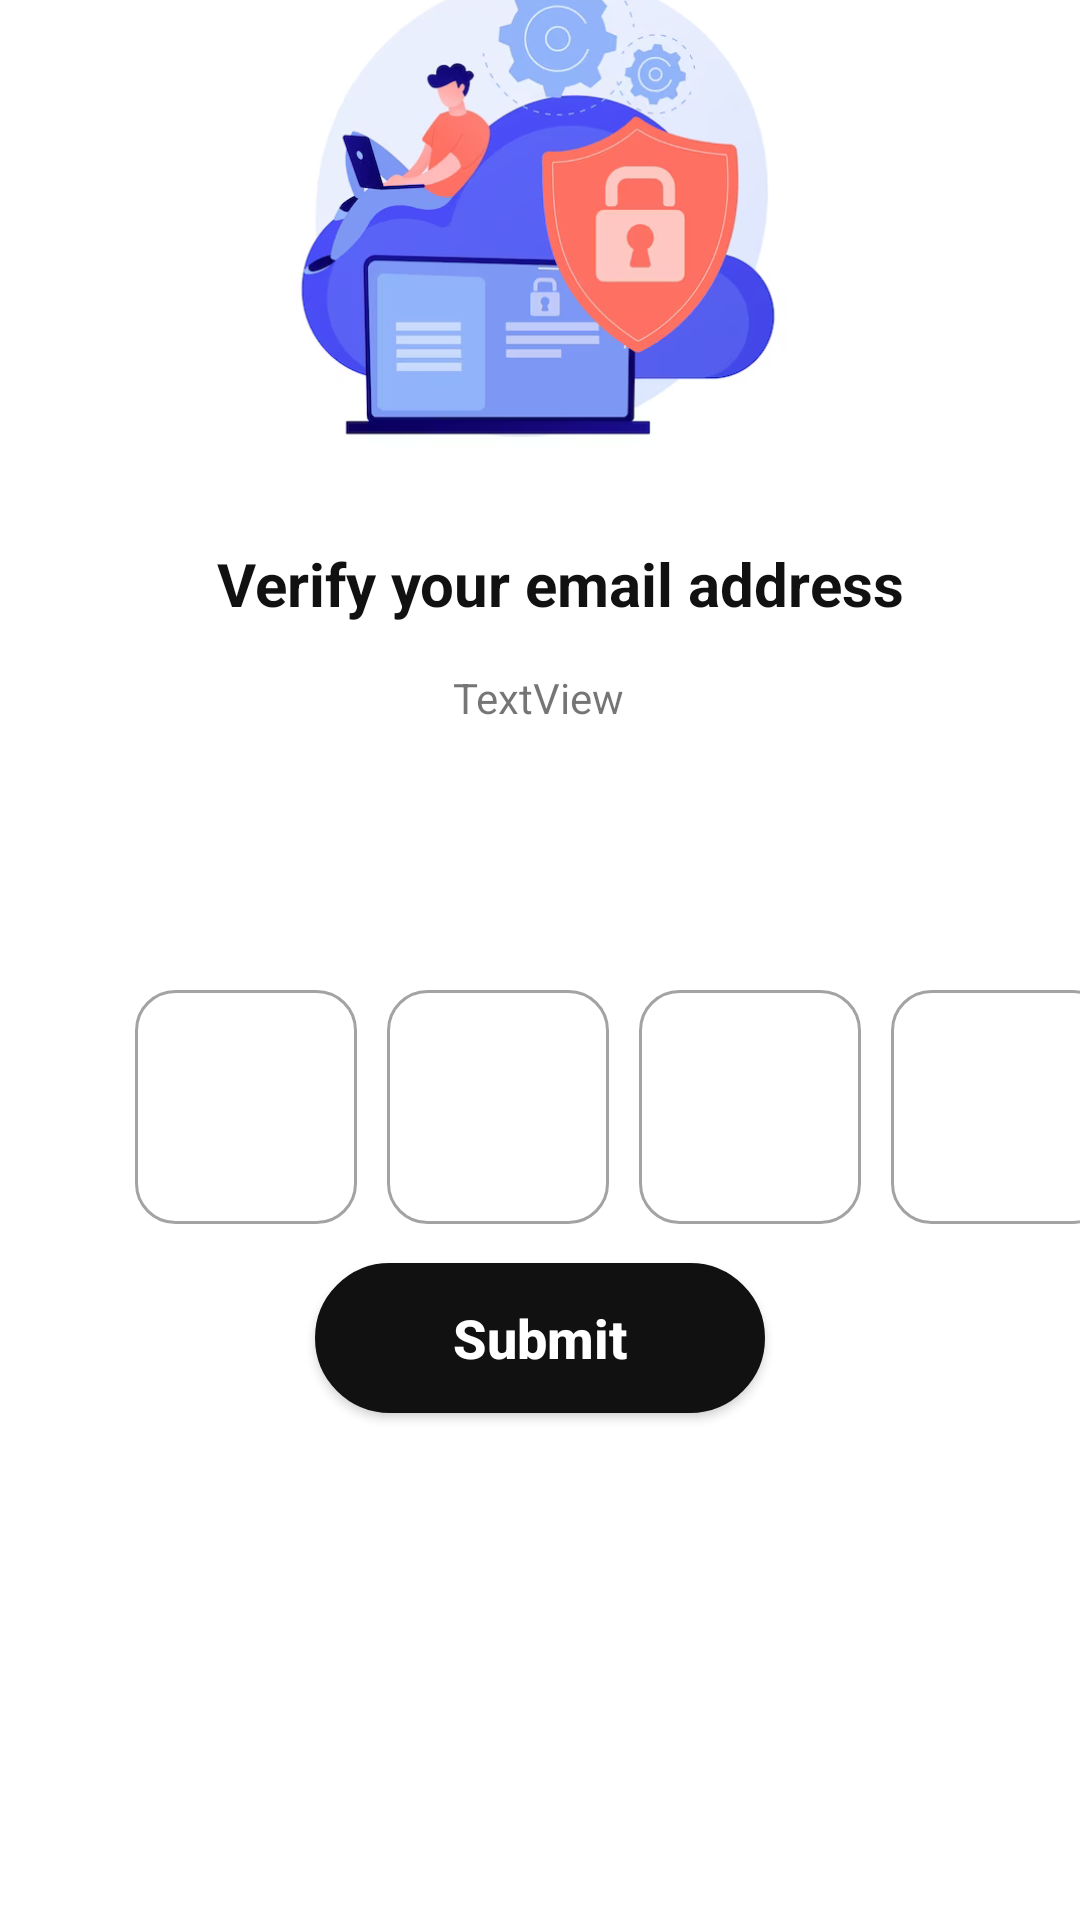

Here is an Android app screen rendered from its layout file. Give the layout XML and the strings, colors and styles it references.
<!-- AndroidManifest.xml: application theme Theme.Draft.NoActionBar -->
<!-- res/layout/activity_email_check.xml -->
<?xml version="1.0" encoding="utf-8"?>
<androidx.constraintlayout.widget.ConstraintLayout xmlns:android="http://schemas.android.com/apk/res/android"
    xmlns:app="http://schemas.android.com/apk/res-auto"
    xmlns:tools="http://schemas.android.com/tools"
    android:layout_width="match_parent"
    android:layout_height="match_parent"
    tools:context="com.View.EmailCheck">

    <ImageView
        android:id="@+id/imageView10"
        android:layout_width="230dp"
        android:layout_height="210dp"
        android:layout_marginTop="2dp"
        android:layout_marginBottom="10dp"
        android:src="@drawable/mail_check"
        app:layout_constraintBottom_toTopOf="@+id/TitleVerifyYourAddress"
        app:layout_constraintEnd_toEndOf="parent"
        app:layout_constraintHorizontal_bias="0.496"
        app:layout_constraintStart_toStartOf="parent"
        app:layout_constraintTop_toTopOf="parent" />

    <Button
        android:id="@+id/Submit"
        android:layout_width="150dp"
        android:layout_height="50dp"
        android:layout_marginBottom="210dp"
        android:background="@drawable/button_style"
        android:text="Submit"
        android:textAllCaps="false"
        android:textColor="@color/white"
        android:textSize="18sp"
        android:textStyle="bold"
        app:backgroundTint="@color/black"
        app:layout_constraintBottom_toBottomOf="parent"
        app:layout_constraintEnd_toEndOf="parent"
        app:layout_constraintStart_toStartOf="parent"
        app:layout_constraintTop_toBottomOf="@+id/VerificationCodeText" />

    <TextView
        android:id="@+id/VerificationCodeText"
        android:layout_width="wrap_content"
        android:layout_height="wrap_content"
        android:layout_marginBottom="179dp"
        android:text="TextView"
        app:layout_constraintBottom_toTopOf="@+id/Submit"
        app:layout_constraintEnd_toEndOf="parent"
        app:layout_constraintHorizontal_bias="0.498"
        app:layout_constraintStart_toStartOf="parent"
        app:layout_constraintTop_toBottomOf="@+id/TitleVerifyYourAddress" />

    <TextView
        android:id="@+id/TitleVerifyYourAddress"
        android:layout_width="wrap_content"
        android:layout_height="wrap_content"
        android:layout_marginStart="8dp"
        android:layout_marginBottom="15dp"
        android:text="Verify your email address"
        android:textColor="@color/black"
        android:textSize="20dp"
        android:textStyle="bold"
        app:layout_constraintBottom_toTopOf="@+id/VerificationCodeText"
        app:layout_constraintStart_toStartOf="@+id/imageView10"
        app:layout_constraintTop_toBottomOf="@+id/imageView10" />

    <LinearLayout
        android:id="@+id/CheckCode"
        android:layout_width="0dp"
        android:orientation="horizontal"
        android:layout_height="wrap_content"
        android:layout_marginTop="330dp"
        android:layout_marginLeft="45dp"
        app:layout_constraintEnd_toEndOf="parent"
        app:layout_constraintStart_toStartOf="parent"
        app:layout_constraintTop_toTopOf="parent">

        <EditText
            android:id="@+id/part1"
            android:layout_width="74dp"
            android:layout_height="78dp"
            android:layout_marginEnd="10dp"
            android:background="@drawable/input_emailcheck"
            android:inputType="number"
            android:gravity="center"
            android:fontFamily="sans-serif-medium" />

        <EditText
            android:id="@+id/part2"
            android:layout_width="74dp"
            android:layout_height="78dp"
            android:layout_marginEnd="10dp"
            android:background="@drawable/input_emailcheck"
            android:inputType="number"
            android:gravity="center"
            android:fontFamily="sans-serif-medium" />

        <EditText
            android:id="@+id/part3"
            android:layout_width="74dp"
            android:layout_height="78dp"
            android:layout_marginEnd="10dp"
            android:background="@drawable/input_emailcheck"
            android:inputType="number"
            android:gravity="center"
            android:fontFamily="sans-serif-medium" />

        <EditText
            android:id="@+id/part4"
            android:layout_width="74dp"
            android:layout_height="78dp"
            android:layout_marginEnd="10dp"
            android:background="@drawable/input_emailcheck"
            android:inputType="number"
            android:gravity="center"
            android:fontFamily="sans-serif-medium" />
    </LinearLayout>


</androidx.constraintlayout.widget.ConstraintLayout>
<!-- resources referenced by this layout -->
<resources>
  <color name="black">#121111</color>
  <color name="white">#FFFFFFFF</color>
  <!-- drawable button_style (drawable) -->
  <?xml version="1.0" encoding="utf-8"?>
  <shape
      xmlns:android="http://schemas.android.com/apk/res/android"
      android:shape="rectangle">
  
      <stroke
          android:color="#C1C0C0"
          android:width="1dp"/>
      <corners
          android:radius="190dp"/>
      <solid
          android:color="@color/white"/>
  
  </shape>
  <!-- drawable input_emailcheck (drawable) -->
  <shape xmlns:android="http://schemas.android.com/apk/res/android">
      <solid android:color="#ffffff" /> 
      <stroke android:width="1dp" android:color="#A3A3A3" /> 
      <corners android:radius="13dp" /> 
  </shape>
  <!-- drawable mail_check: png bitmap (drawable, 102135 bytes) -->
  <style name="Theme.Draft.NoActionBar">
          <item name="windowActionBar">false</item>
          <item name="windowNoTitle">true</item>
      </style>
</resources>
